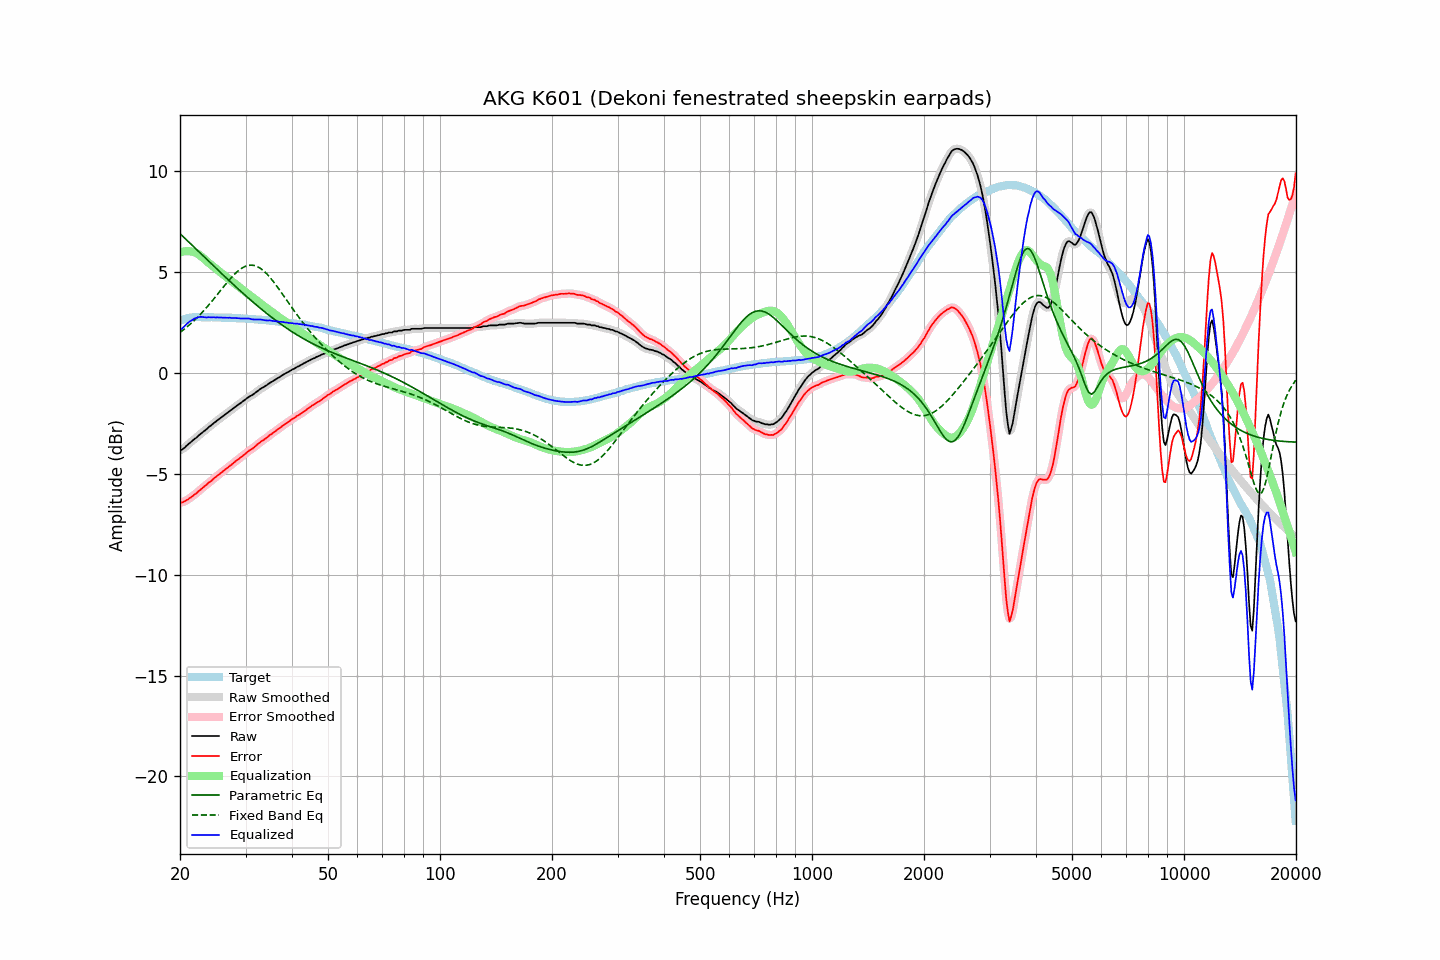

Values plotted in this chart, from the file beside it:
frequency, raw, error, smoothed, error_smoothed, equalization, parametric_eq, fixed_band_eq, equalized_raw, equalized_smoothed, target
20.00, -3.83, -6.41, -3.84, -6.42, 5.96, 6.90, 2.00, 2.13, 2.12, 2.58
20.20, -3.82, -6.43, -3.80, -6.42, 5.99, 6.82, 2.06, 2.17, 2.19, 2.61
20.40, -3.76, -6.40, -3.76, -6.40, 6.01, 6.74, 2.12, 2.25, 2.25, 2.64
20.61, -3.70, -6.36, -3.70, -6.37, 6.02, 6.67, 2.19, 2.32, 2.32, 2.66
20.81, -3.62, -6.31, -3.62, -6.32, 6.03, 6.59, 2.25, 2.41, 2.41, 2.69
21.02, -3.55, -6.27, -3.55, -6.27, 6.03, 6.51, 2.32, 2.48, 2.48, 2.72
21.23, -3.48, -6.21, -3.48, -6.22, 6.02, 6.44, 2.39, 2.54, 2.54, 2.73
21.44, -3.42, -6.16, -3.41, -6.16, 6.01, 6.36, 2.46, 2.59, 2.59, 2.74
21.66, -3.35, -6.10, -3.35, -6.10, 5.99, 6.28, 2.53, 2.64, 2.64, 2.75
21.87, -3.28, -6.03, -3.29, -6.04, 5.97, 6.21, 2.61, 2.69, 2.69, 2.75
22.09, -3.23, -5.99, -3.22, -5.98, 5.94, 6.13, 2.68, 2.71, 2.72, 2.76
22.31, -3.15, -5.91, -3.15, -5.91, 5.90, 6.05, 2.76, 2.75, 2.75, 2.76
22.54, -3.08, -5.84, -3.08, -5.84, 5.84, 5.98, 2.84, 2.76, 2.76, 2.76
22.76, -3.01, -5.77, -3.01, -5.77, 5.78, 5.90, 2.93, 2.78, 2.77, 2.76
22.99, -2.95, -5.70, -2.95, -5.70, 5.72, 5.82, 3.01, 2.77, 2.77, 2.75
23.22, -2.89, -5.64, -2.89, -5.64, 5.65, 5.75, 3.10, 2.76, 2.76, 2.75
23.45, -2.83, -5.58, -2.82, -5.57, 5.57, 5.67, 3.19, 2.75, 2.75, 2.75
23.69, -2.76, -5.51, -2.76, -5.51, 5.50, 5.59, 3.28, 2.74, 2.75, 2.75
23.92, -2.68, -5.43, -2.69, -5.44, 5.44, 5.52, 3.37, 2.76, 2.75, 2.75
24.16, -2.63, -5.39, -2.62, -5.37, 5.37, 5.44, 3.47, 2.75, 2.75, 2.76
24.40, -2.56, -5.31, -2.56, -5.31, 5.31, 5.36, 3.56, 2.75, 2.75, 2.76
24.65, -2.49, -5.24, -2.50, -5.25, 5.24, 5.29, 3.66, 2.75, 2.75, 2.75
24.89, -2.44, -5.18, -2.43, -5.18, 5.18, 5.21, 3.76, 2.74, 2.75, 2.74
25.14, -2.37, -5.11, -2.37, -5.11, 5.12, 5.14, 3.86, 2.75, 2.74, 2.74
25.39, -2.31, -5.05, -2.31, -5.05, 5.05, 5.06, 3.96, 2.74, 2.74, 2.74
25.65, -2.25, -4.99, -2.25, -4.99, 4.99, 4.99, 4.06, 2.74, 2.74, 2.74
25.91, -2.19, -4.92, -2.19, -4.93, 4.93, 4.91, 4.15, 2.74, 2.74, 2.73
26.16, -2.13, -4.86, -2.13, -4.86, 4.86, 4.83, 4.25, 2.73, 2.73, 2.73
26.43, -2.07, -4.80, -2.07, -4.80, 4.80, 4.76, 4.35, 2.73, 2.73, 2.73
26.69, -2.01, -4.74, -2.01, -4.74, 4.74, 4.69, 4.45, 2.73, 2.73, 2.73
26.96, -1.95, -4.68, -1.95, -4.68, 4.68, 4.61, 4.54, 2.73, 2.73, 2.73
27.23, -1.88, -4.61, -1.89, -4.61, 4.61, 4.54, 4.63, 2.73, 2.73, 2.73
27.50, -1.83, -4.56, -1.83, -4.55, 4.55, 4.46, 4.73, 2.72, 2.72, 2.73
27.77, -1.77, -4.48, -1.77, -4.49, 4.49, 4.39, 4.81, 2.72, 2.72, 2.72
28.05, -1.71, -4.42, -1.71, -4.42, 4.42, 4.32, 4.89, 2.71, 2.71, 2.72
28.33, -1.65, -4.35, -1.65, -4.36, 4.36, 4.24, 4.97, 2.71, 2.71, 2.70
28.62, -1.59, -4.29, -1.59, -4.30, 4.30, 4.17, 5.04, 2.71, 2.71, 2.70
28.90, -1.54, -4.24, -1.54, -4.24, 4.24, 4.10, 5.10, 2.70, 2.70, 2.70
29.19, -1.48, -4.17, -1.48, -4.18, 4.17, 4.03, 5.16, 2.69, 2.69, 2.69
29.48, -1.42, -4.12, -1.42, -4.12, 4.11, 3.95, 5.21, 2.69, 2.69, 2.70
29.78, -1.36, -4.05, -1.36, -4.05, 4.05, 3.88, 5.26, 2.69, 2.69, 2.69
30.08, -1.30, -3.99, -1.30, -3.99, 3.99, 3.81, 5.29, 2.69, 2.69, 2.69
30.38, -1.24, -3.92, -1.24, -3.92, 3.93, 3.74, 5.32, 2.69, 2.69, 2.68
30.68, -1.18, -3.85, -1.19, -3.86, 3.87, 3.67, 5.33, 2.69, 2.68, 2.68
30.99, -1.14, -3.80, -1.14, -3.81, 3.81, 3.60, 5.34, 2.67, 2.67, 2.66
31.30, -1.10, -3.76, -1.09, -3.76, 3.75, 3.53, 5.33, 2.65, 2.65, 2.66
31.61, -1.04, -3.70, -1.04, -3.70, 3.68, 3.47, 5.32, 2.65, 2.64, 2.66
31.93, -0.98, -3.63, -0.98, -3.63, 3.62, 3.40, 5.30, 2.64, 2.64, 2.65
32.24, -0.92, -3.56, -0.92, -3.56, 3.56, 3.33, 5.27, 2.65, 2.65, 2.64
32.57, -0.86, -3.50, -0.86, -3.49, 3.50, 3.26, 5.23, 2.64, 2.65, 2.64
32.89, -0.80, -3.43, -0.80, -3.43, 3.44, 3.20, 5.18, 2.65, 2.64, 2.63
33.22, -0.75, -3.37, -0.75, -3.38, 3.38, 3.13, 5.12, 2.63, 2.63, 2.62
33.55, -0.71, -3.33, -0.71, -3.33, 3.32, 3.07, 5.06, 2.61, 2.62, 2.62
33.89, -0.66, -3.27, -0.66, -3.27, 3.26, 3.00, 4.98, 2.60, 2.60, 2.61
34.23, -0.61, -3.22, -0.61, -3.21, 3.20, 2.94, 4.90, 2.59, 2.60, 2.61
34.57, -0.55, -3.14, -0.55, -3.15, 3.15, 2.88, 4.82, 2.60, 2.60, 2.60
34.92, -0.49, -3.07, -0.50, -3.08, 3.09, 2.81, 4.73, 2.60, 2.59, 2.58
35.27, -0.45, -3.03, -0.45, -3.02, 3.03, 2.75, 4.63, 2.58, 2.58, 2.58
35.62, -0.40, -2.97, -0.40, -2.97, 2.97, 2.69, 4.53, 2.57, 2.57, 2.57
35.97, -0.35, -2.91, -0.35, -2.91, 2.91, 2.63, 4.42, 2.56, 2.56, 2.56
... 635 more rows
